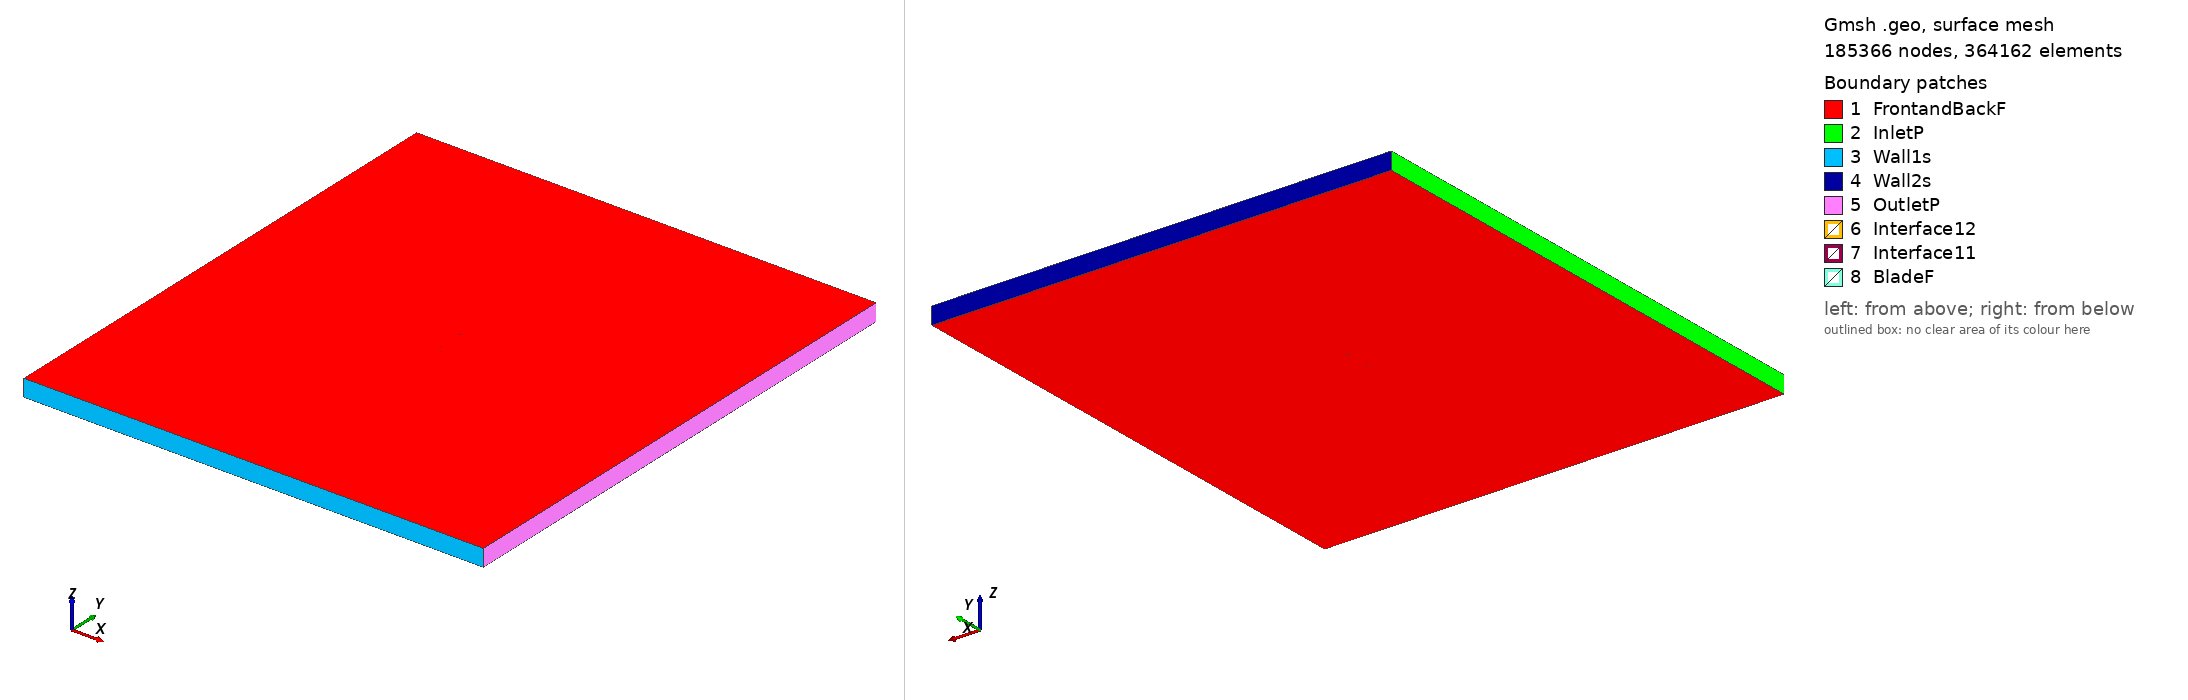

Gmsh geometry script, surface-meshed: 185366 nodes, 364162 surface elements. Boundary patches (legend numbers): 1 FrontandBackF, 2 InletP, 3 Wall1s, 4 Wall2s, 5 OutletP, 6 Interface12, 7 Interface11, 8 BladeF. Left view from above one corner, right view from below the opposite corner. Legend entries are the model's physical surfaces. The drawing asked Gmsh for element sizes between 1% and 20% of the model's largest extent; the script's own settings can give other sizes.

=== goe619_tsr_1.8544_aoa_-0.02686.geo (drawn) ===
SetFactory("OpenCASCADE");

Point(1) = {0.075001, 0.742580, 0, 1.0};
Point(2) = {0.072256, 0.741854, 0, 1.0};
Point(3) = {0.064413, 0.739877, 0, 1.0};
Point(4) = {0.048739, 0.736231, 0, 1.0};
Point(5) = {0.033083, 0.732974, 0, 1.0};
Point(6) = {0.017451, 0.730257, 0, 1.0};
Point(7) = {0.001850, 0.728238, 0, 1.0};
Point(8) = {-0.013705, 0.727224, 0, 1.0};
Point(9) = {-0.029217, 0.727217, 0, 1.0};
Point(10) = {-0.044677, 0.728371, 0, 1.0};
Point(11) = {-0.052376, 0.729644, 0, 1.0};
Point(12) = {-0.060029, 0.731924, 0, 1.0};
Point(13) = {-0.063835, 0.733566, 0, 1.0};
Point(14) = {-0.067622, 0.735596, 0, 1.0};
Point(15) = {-0.071382, 0.738246, 0, 1.0};
Point(16) = {-0.073216, 0.740576, 0, 1.0};
Point(17) = {-0.075000, 0.744068, 0, 1.0};
Point(18) = {-0.072928, 0.747078, 0, 1.0};
Point(19) = {-0.070947, 0.747998, 0, 1.0};
Point(20) = {-0.067019, 0.749141, 0, 1.0};
Point(21) = {-0.063118, 0.749666, 0, 1.0};
Point(22) = {-0.059229, 0.749880, 0, 1.0};
Point(23) = {-0.051469, 0.750000, 0, 1.0};
Point(24) = {-0.043729, 0.749656, 0, 1.0};
Point(25) = {-0.028276, 0.748347, 0, 1.0};
Point(26) = {-0.012827, 0.746961, 0, 1.0};
Point(27) = {0.002632, 0.745808, 0, 1.0};
Point(28) = {0.018115, 0.745196, 0, 1.0};
Point(29) = {0.033604, 0.744661, 0, 1.0};
Point(30) = {0.049098, 0.744282, 0, 1.0};
Point(31) = {0.064602, 0.744134, 0, 1.0};
Point(32) = {0.072356, 0.744099, 0, 1.0};
Point(33) = {0.075000, 0.744101, 0, 1.0};
Point(34) = {-0.075001, -0.742580, 0, 1.0};
Point(35) = {-0.072256, -0.741854, 0, 1.0};
Point(36) = {-0.064413, -0.739877, 0, 1.0};
Point(37) = {-0.048739, -0.736231, 0, 1.0};
Point(38) = {-0.033083, -0.732974, 0, 1.0};
Point(39) = {-0.017451, -0.730257, 0, 1.0};
Point(40) = {-0.001850, -0.728238, 0, 1.0};
Point(41) = {0.013705, -0.727224, 0, 1.0};
Point(42) = {0.029217, -0.727217, 0, 1.0};
Point(43) = {0.044677, -0.728371, 0, 1.0};
Point(44) = {0.052376, -0.729644, 0, 1.0};
Point(45) = {0.060029, -0.731924, 0, 1.0};
Point(46) = {0.063835, -0.733566, 0, 1.0};
Point(47) = {0.067622, -0.735596, 0, 1.0};
Point(48) = {0.071382, -0.738246, 0, 1.0};
Point(49) = {0.073216, -0.740576, 0, 1.0};
Point(50) = {0.075000, -0.744068, 0, 1.0};
Point(51) = {0.072928, -0.747078, 0, 1.0};
Point(52) = {0.070947, -0.747998, 0, 1.0};
Point(53) = {0.067019, -0.749141, 0, 1.0};
Point(54) = {0.063118, -0.749666, 0, 1.0};
Point(55) = {0.059229, -0.749880, 0, 1.0};
Point(56) = {0.051469, -0.750000, 0, 1.0};
Point(57) = {0.043729, -0.749656, 0, 1.0};
Point(58) = {0.028276, -0.748347, 0, 1.0};
Point(59) = {0.012827, -0.746961, 0, 1.0};
Point(60) = {-0.002632, -0.745808, 0, 1.0};
Point(61) = {-0.018115, -0.745196, 0, 1.0};
Point(62) = {-0.033604, -0.744661, 0, 1.0};
Point(63) = {-0.049098, -0.744282, 0, 1.0};
Point(64) = {-0.064602, -0.744134, 0, 1.0};
Point(65) = {-0.072356, -0.744099, 0, 1.0};
Point(66) = {-0.075000, -0.744101, 0, 1.0};

// Lines: first blade (splines 1-4)
Spline(1) = {1:33};
Spline(2) = {33,1};

// Lines: second blade (splines 5-8)
Spline(3) = {34:66};
Spline(4) = {66,34};

// Outer domain (points 20001-4 and lines)
Point(67) = {-13.50000000, -15.00000000, 0, 1.0};
Point(68) = {-13.50000000, 15.00000000, 0, 1.0};
Point(69) = {13.50000000, 15.00000000, 0, 1.0};
Point(70) = {13.50000000, -15.00000000, 0, 1.0};
Line(11) = {67, 68};
Line(12) = {68, 69};
Line(13) = {69, 70};
Line(14) = {67, 70};

// Interface (between moving and stationary domain) (circles)
Circle(9) = {0, 0, 0, 0.80000000, 0, 2*Pi};
Circle(10) = {0, 0, 0, 0.80000000, 0, 2*Pi};

// Loops collect Lines/Splines/etc (blade1, blade2, domain, first circle)
Line Loop(1) = {1:2};
Line Loop(2) = {3:4};
Line Loop(3) = {11,12,13,-14};
Line Loop(4) = {9};

// BooleanDifference cuts out the circle/interface from the domain
Plane Surface(1) = {3};
Plane Surface(2) = {4};
BooleanDifference{ Surface{1}; Delete;}{ Surface{2}; Delete;}

// This one cuts out the blades from the inner circle/interface
Line Loop(6) = {10};
Plane Surface(5) = {6};
Plane Surface(6) = {1};
Plane Surface(7) = {2};
BooleanDifference{ Surface{5}; Delete;}{ Surface{6,7}; Delete;}

// extrude to 3rd dimension
Extrude {0, 0, 1} {Surface{1}; Surface{5}; Layers{1}; Recombine;}

// Physical Surfaces are the named boundaries (patches)
Physical Surface("Interface11") = {12};
Physical Surface("Interface12") = {10};

// sides of domain
Physical Surface("InletP") = {6};
Physical Surface("OutletP") = {9};

// top and bottom of domain
Physical Surface("Wall1s") = {7};
Physical Surface("Wall2s") = {8};

// Check FrontandBackF by ensuring there is nothing in the 3rd dimension
Physical Surface("FrontandBackF") = {1,11,5,17};
Physical Surface("BladeF") = {13:16};
Physical Volume("Turbine") = {2};
Physical Volume("Farfield") = {1};

// settings for airfoil boundary layer
Field[1] = BoundaryLayer;
Field[1].EdgesList = {1:4};
Field[1].hwall_n = 1e-3;
Field[1].thickness = 1.5e-2;
Field[1].ratio = 1.05;
Field[1].Quads = 1;
BoundaryLayer Field = 1;

// control points for mesh (blade and interface)
// floor((arc length / 1.5mm)/ 2) -> Transfinite Line
Transfinite Line {1,3} = 103 Using Progression 1;
Transfinite Line {2,4} = 2 Using Progression 1;
Transfinite Line {9, 15} = 800 Using Progression 1;

// For more information on gmsh syntax, visit http://gmsh.info/doc/texinfo/gmsh.html
